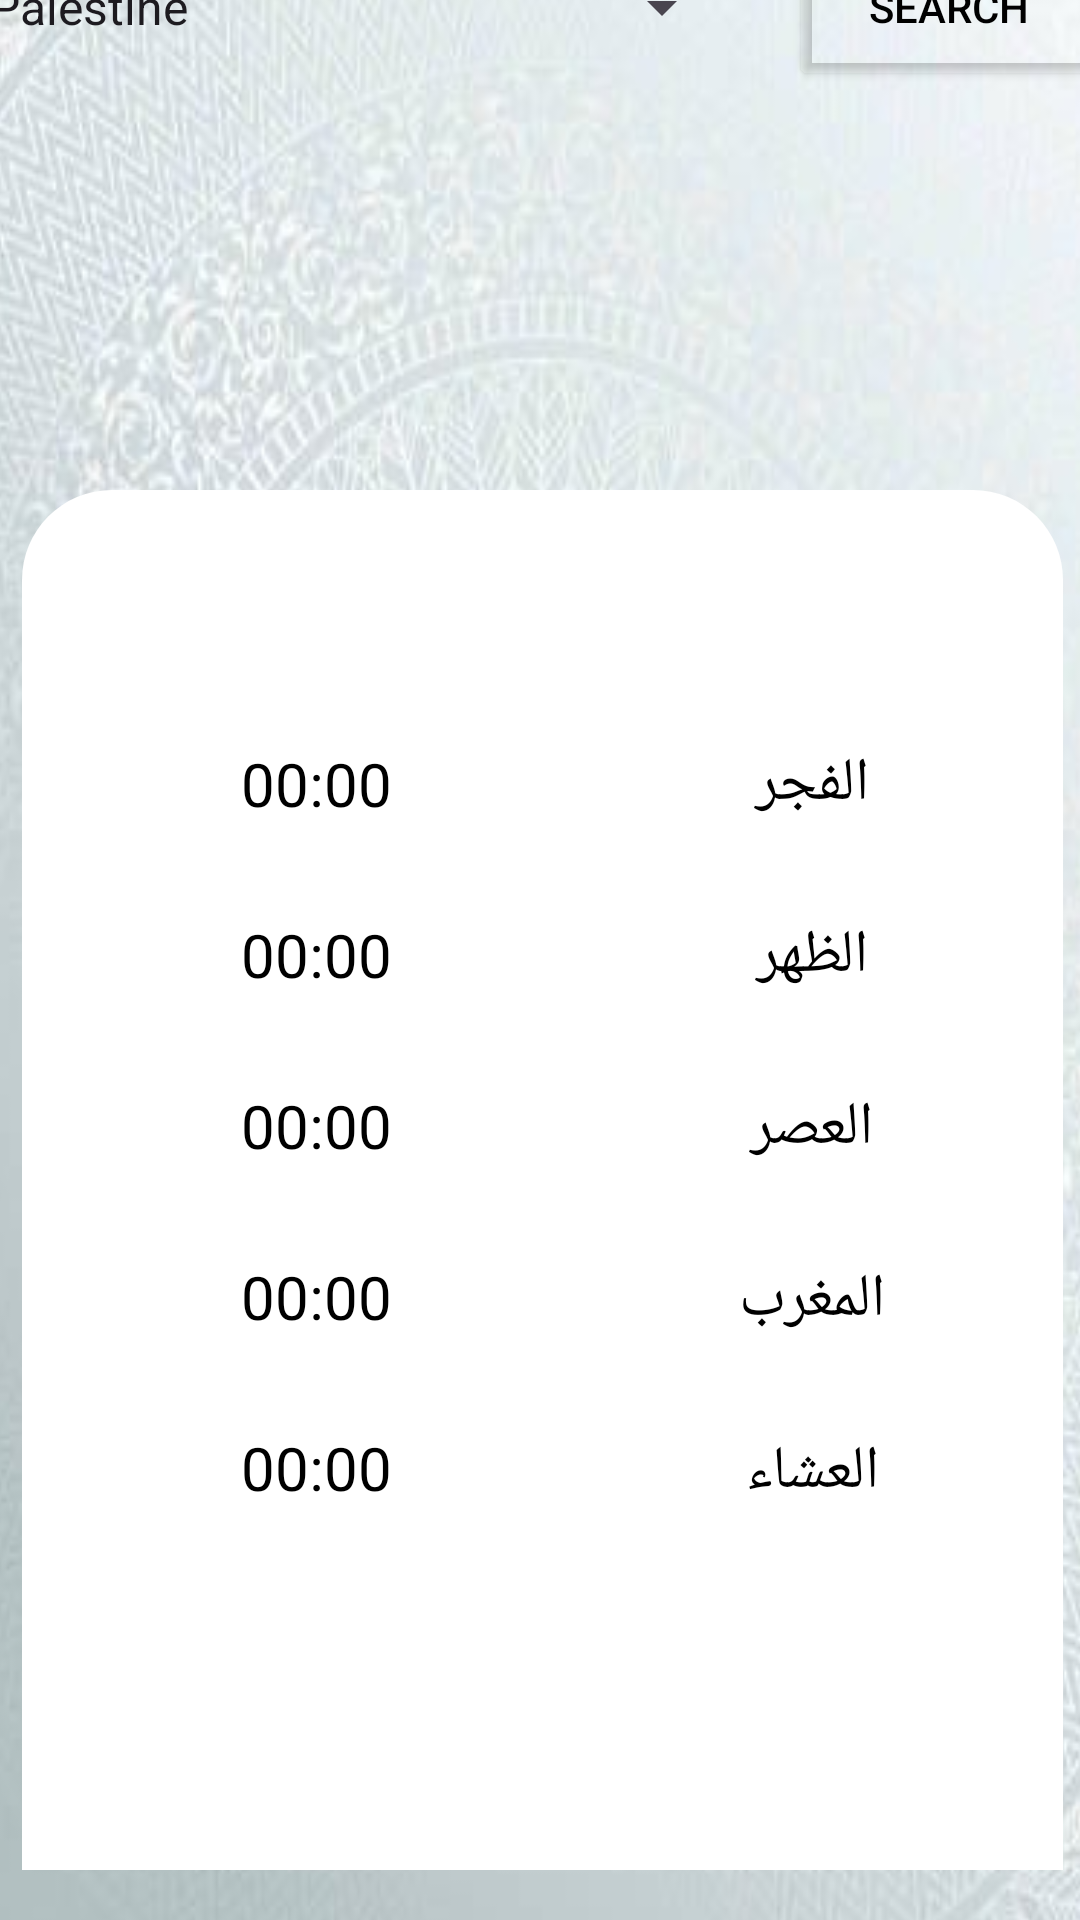

Layout XML and referenced resources for this Android screen:
<!-- AndroidManifest.xml: application theme Theme.APIApp -->
<!-- res/layout/activity_prayre_time.xml -->
<?xml version="1.0" encoding="utf-8"?>
<androidx.constraintlayout.widget.ConstraintLayout xmlns:android="http://schemas.android.com/apk/res/android"
    xmlns:app="http://schemas.android.com/apk/res-auto"
    xmlns:tools="http://schemas.android.com/tools"
    android:layout_width="match_parent"
    android:layout_height="match_parent"
    tools:context=".view.PrayerTimeActivity">

    <androidx.constraintlayout.widget.ConstraintLayout
        android:layout_width="416dp"
        android:layout_height="873dp"
        android:layout_marginStart="1dp"
        android:layout_marginTop="1dp"
        android:layout_marginEnd="1dp"
        android:layout_marginBottom="1dp"
        app:layout_constraintBottom_toBottomOf="parent"
        app:layout_constraintEnd_toEndOf="parent"
        app:layout_constraintStart_toStartOf="parent"
        app:layout_constraintTop_toTopOf="parent">

        <ImageView
            android:id="@+id/imageView2"
            android:layout_width="417dp"
            android:layout_height="858dp"
            android:layout_marginEnd="2dp"
            android:scaleType="fitXY"
            android:src="@drawable/time"
            app:layout_constraintEnd_toEndOf="parent"
            app:layout_constraintHorizontal_bias="0.0"
            app:layout_constraintStart_toStartOf="parent"
            app:layout_constraintTop_toTopOf="parent" />

        <Spinner
            android:id="@+id/spinnerCitys"
            android:layout_width="256dp"
            android:layout_height="58dp"
            android:layout_marginStart="8dp"
            android:layout_marginBottom="612dp"
            android:entries="@array/Citys"
            app:layout_constraintBottom_toBottomOf="parent"
            app:layout_constraintEnd_toEndOf="parent"
            app:layout_constraintHorizontal_bias="0.054"
            app:layout_constraintStart_toStartOf="parent"
            app:layout_constraintTop_toTopOf="@+id/imageView2"
            app:layout_constraintVertical_bias="0.44" />

        <androidx.constraintlayout.widget.ConstraintLayout
            android:layout_width="347dp"
            android:layout_height="460dp"
            android:layout_marginTop="132dp"
            android:background="@drawable/background_home"
            app:layout_constraintEnd_toEndOf="parent"
            app:layout_constraintHorizontal_bias="0.507"
            app:layout_constraintStart_toStartOf="parent"
            app:layout_constraintTop_toBottomOf="@+id/spinnerCitys">

            <LinearLayout
                android:id="@+id/linearLayout"
                android:layout_width="135dp"
                android:layout_height="379dp"
                android:layout_marginStart="171dp"
                android:layout_marginTop="26dp"
                android:layout_marginEnd="16dp"
                android:layout_marginBottom="14dp"
                android:orientation="vertical"
                app:layout_constraintBottom_toBottomOf="parent"
                app:layout_constraintEnd_toEndOf="parent"
                app:layout_constraintHorizontal_bias="1.0"
                app:layout_constraintStart_toStartOf="parent"
                app:layout_constraintTop_toTopOf="parent"
                app:layout_constraintVertical_bias="0.2">

                <TextView
                    android:layout_width="match_parent"
                    android:layout_height="wrap_content"
                    android:layout_marginTop="50dp"
                    android:gravity="center"
                    android:text="الفجر"
                    android:textColor="@color/black"
                    android:textSize="20sp" />

                <TextView
                    android:layout_width="match_parent"
                    android:layout_height="wrap_content"
                    android:layout_marginTop="30dp"
                    android:gravity="center"
                    android:text="الظهر"
                    android:textColor="@color/black"
                    android:textSize="20sp" />

                <TextView
                    android:layout_width="match_parent"
                    android:layout_height="wrap_content"
                    android:layout_marginTop="30dp"
                    android:gravity="center"
                    android:text="العصر"
                    android:textColor="@color/black"
                    android:textSize="20sp" />

                <TextView
                    android:layout_width="match_parent"
                    android:layout_height="wrap_content"
                    android:layout_marginTop="30dp"
                    android:gravity="center"
                    android:text="المغرب"
                    android:textColor="@color/black"
                    android:textSize="20sp" />

                <TextView
                    android:layout_width="match_parent"
                    android:layout_height="wrap_content"
                    android:layout_marginTop="30dp"
                    android:gravity="center"
                    android:text="العشاء"
                    android:textColor="@color/black"
                    android:textSize="20sp" />
            </LinearLayout>

            <LinearLayout
                android:layout_width="170dp"
                android:layout_height="379dp"
                android:orientation="vertical"
                app:layout_constraintBottom_toBottomOf="@+id/linearLayout"
                app:layout_constraintEnd_toStartOf="@+id/linearLayout"
                app:layout_constraintStart_toStartOf="parent"
                app:layout_constraintTop_toTopOf="@+id/linearLayout">

                <TextView
                    android:id="@+id/txtFajr"
                    android:layout_width="match_parent"
                    android:layout_height="wrap_content"
                    android:layout_marginTop="50dp"
                    android:gravity="center"
                    android:text="00:00"
                    android:textColor="@color/black"
                    android:textSize="20sp" />

                <TextView
                    android:id="@+id/txtDuhr"
                    android:layout_width="match_parent"
                    android:layout_height="wrap_content"
                    android:layout_gravity="center"
                    android:layout_marginTop="30dp"
                    android:gravity="center"
                    android:text="00:00"
                    android:textColor="@color/black"
                    android:textSize="20sp" />

                <TextView
                    android:id="@+id/txtAsr"
                    android:layout_width="match_parent"
                    android:layout_height="wrap_content"
                    android:layout_marginTop="30dp"
                    android:gravity="center"
                    android:text="00:00"
                    android:textColor="@color/black"
                    android:textSize="20sp" />

                <TextView
                    android:id="@+id/txtMaghrib"
                    android:layout_width="match_parent"
                    android:layout_height="wrap_content"
                    android:layout_marginTop="30dp"
                    android:gravity="center"
                    android:text="00:00"
                    android:textColor="@color/black"
                    android:textSize="20sp" />

                <TextView
                    android:id="@+id/txtIsha"
                    android:layout_width="match_parent"
                    android:layout_height="wrap_content"
                    android:layout_marginTop="30dp"
                    android:gravity="center"
                    android:text="00:00"
                    android:textColor="@color/black"
                    android:textSize="20sp" />
            </LinearLayout>
        </androidx.constraintlayout.widget.ConstraintLayout>

        <Button
            android:id="@+id/btnSearch"
            android:layout_width="107dp"
            android:layout_height="56dp"
            android:backgroundTint="@android:color/transparent"
            android:onClick="search"
            android:text="Search"
            android:textColor="@color/black"
            app:layout_constraintBottom_toBottomOf="@+id/spinnerCitys"
            app:layout_constraintEnd_toEndOf="parent"
            app:layout_constraintStart_toEndOf="@+id/spinnerCitys"
            app:layout_constraintTop_toTopOf="@+id/spinnerCitys" />

    </androidx.constraintlayout.widget.ConstraintLayout>
</androidx.constraintlayout.widget.ConstraintLayout>
<!-- resources referenced by this layout -->
<resources>
  <string-array name="Citys">
          <item>Palestine</item>
          <item>Turkiye</item>
          <item>Morocco</item>
          <item>Saudi Arabia</item>
          <item>Egypt</item>
          <item>Jordan</item>
      </string-array>
  <color name="black">#FF000000</color>
  <!-- drawable background_home (drawable) -->
  <?xml version="1.0" encoding="utf-8"?>
  <selector xmlns:android="http://schemas.android.com/apk/res/android">
  <item>
      <shape android:shape="rectangle">
          <solid android:color="@color/white"/>
              <corners android:topLeftRadius="30dp" android:topRightRadius="30dp"></corners>
  
      </shape>
  </item>
  </selector>
  <!-- drawable time: jpg bitmap (drawable, 28388 bytes) -->
  <style name="Theme.APIApp" parent="Base.Theme.APIApp" />
  <color name="white">#FFFFFFFF</color>
  <style name="Base.Theme.APIApp" parent="Theme.Material3.DayNight.NoActionBar">
          
          
          <item name="android:statusBarColor">@color/myColor</item>
      </style>
  <color name="myColor">#A24113</color>
</resources>
